Run: headless pygame with SDL's dummy video driver; simulated clock (each Clock.tick advances the game by its frame time, no real sleeping); random seed 0; keys injected as events and as key.get_pressed() state; no mouse input.
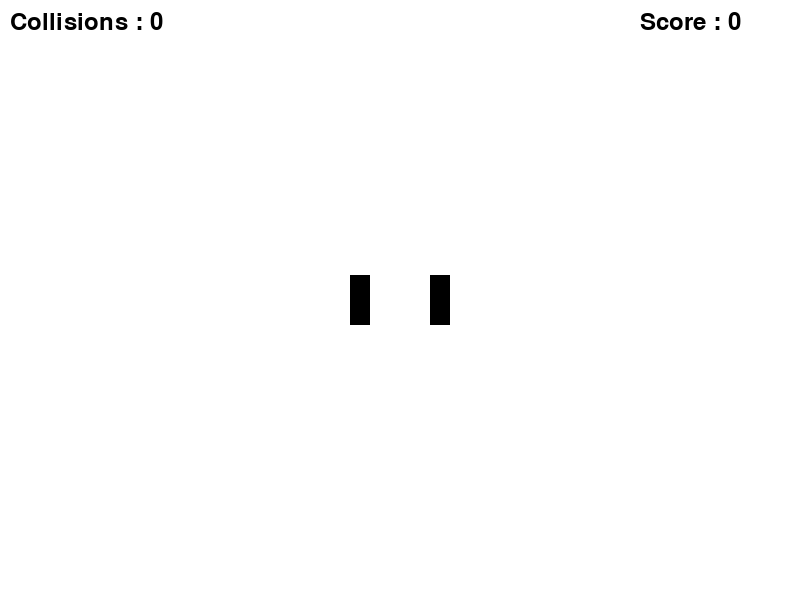
Frame 1 of 4 · flips 1–60 · no input
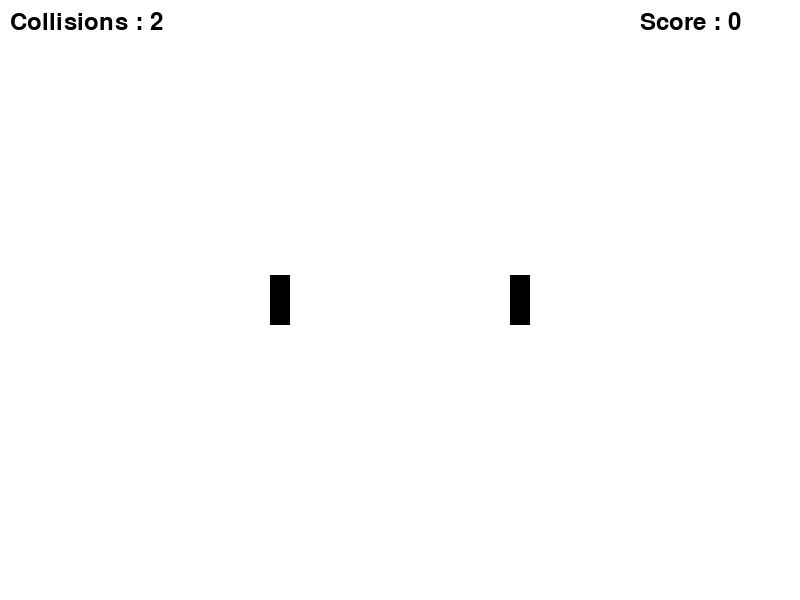
Frame 2 of 4 · flips 61–180 · tapped SPACE, RETURN · held RIGHT (→), D
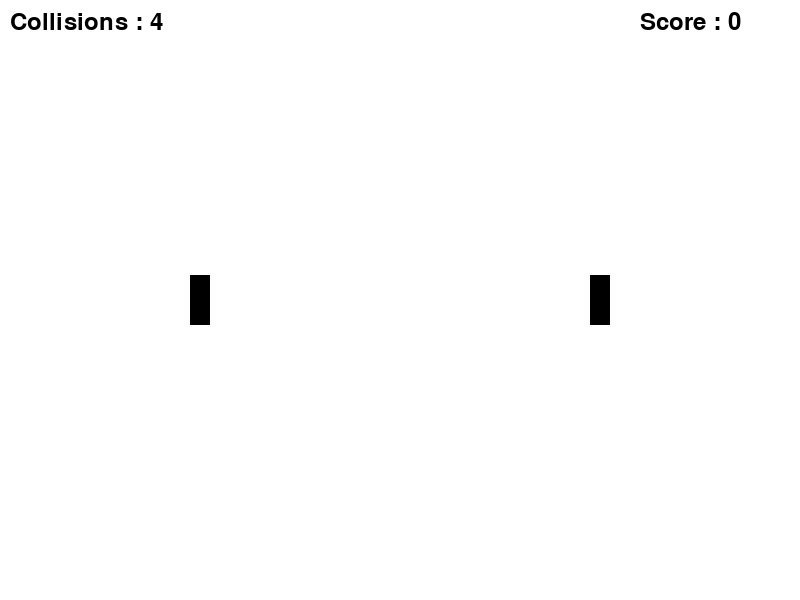
Frame 3 of 4 · flips 181–300 · held DOWN (↓), S
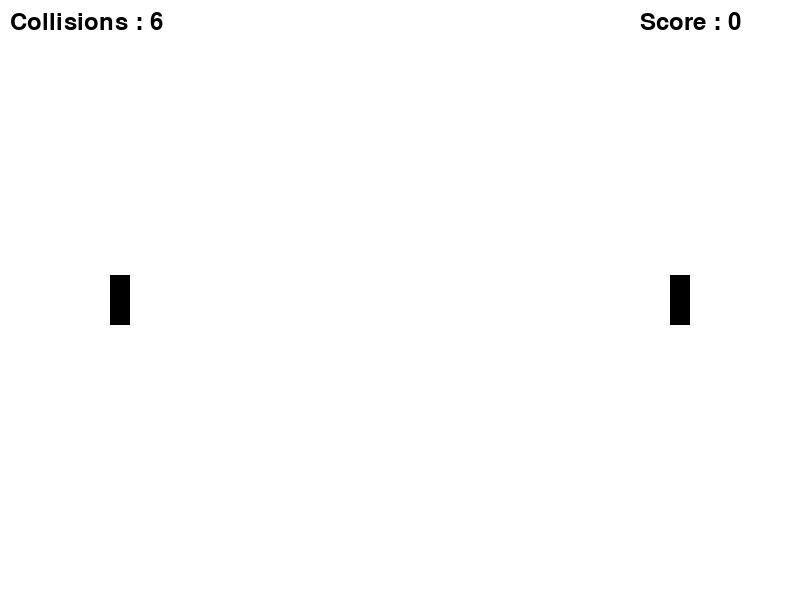
Frame 4 of 4 · flips 301–420 · held LEFT (←), A, UP (↑), W

The pygame program that drew these frames:

import pygame
import sys

# Initialisation de Pygame
pygame.init()

# Couleurs
BLANC = (255, 255, 255)
NOIR = (0, 0, 0)

# Dimensions de la fenêtre
largeur, hauteur = 800, 600

# Création de la fenêtre
fenetre = pygame.display.set_mode((largeur, hauteur))
pygame.display.set_caption("Collision de barres")

# Barres
barre_gauche = pygame.Rect(50, hauteur // 2 - 25, 20, 50)
barre_droite = pygame.Rect(largeur - 70, hauteur // 2 - 25, 20, 50)

# Vitesses de déplacement des barres
vitesse_gauche = 5
vitesse_droite = 5

# Compteur de collisions
compteur_collisions = 0

# Score
score = 0

# Police pour le texte du compteur
font = pygame.font.Font(None, 36)

# Variable pour vérifier si la touche "espace" est enfoncée
espace_appuye = False

# Boucle de jeu
running = True
while running:
    for event in pygame.event.get():
        if event.type == pygame.QUIT:
            running = False

    # Vérification de la collision entre les barres
    collision = barre_gauche.colliderect(barre_droite)

    # Si les barres sont à 20 pixels d'écart, augmenter le score lorsque la touche "espace" est enfoncée
    touches = pygame.key.get_pressed()
    #print("Barre gauche : " + str(barre_gauche.x) + " - Barre droite : " + str(barre_droite.x) + "--> " + str(abs(barre_gauche.right - barre_droite.left)))
    if collision or abs(barre_gauche.right - barre_droite.left) <= 100:
        if touches[pygame.K_SPACE] and not espace_appuye:
            score += 1
            espace_appuye = True
        elif not touches[pygame.K_SPACE]:
            espace_appuye = False
    else:
        # Réinitialiser le jeu si la touche "espace" est enfoncée au mauvais moment
        if touches[pygame.K_SPACE] and not espace_appuye:
            barre_gauche.x = 50
            barre_droite.x = largeur - 70
            score = 0
            compteur_collisions = 0
            espace_appuye = True
        elif not touches[pygame.K_SPACE]:
            espace_appuye = False

    # Déplacement des barres
    barre_gauche.x += vitesse_gauche
    barre_droite.x -= vitesse_droite

    # Remettre les barres à leur position initiale si elles sont en collision
    if collision:
        compteur_collisions += 1
        barre_gauche.x = 50
        barre_droite.x = largeur - 70

    # Effacement de l'écran
    fenetre.fill(BLANC)

    # Dessin des barres
    pygame.draw.rect(fenetre, NOIR, barre_gauche)
    pygame.draw.rect(fenetre, NOIR, barre_droite)

    # Affichage du compteur de collisions
    texte = font.render(f"Collisions : {compteur_collisions}", True, NOIR)
    fenetre.blit(texte, (10, 10))

    # Affichage du score
    texte_score = font.render(f"Score : {score}", True, NOIR)
    fenetre.blit(texte_score, (largeur - 160, 10))

    # Mise à jour de l'écran
    pygame.display.flip()

    # Limiter la vitesse de la boucle
    pygame.time.delay(20)

# Quitter Pygame
pygame.quit()
sys.exit()
